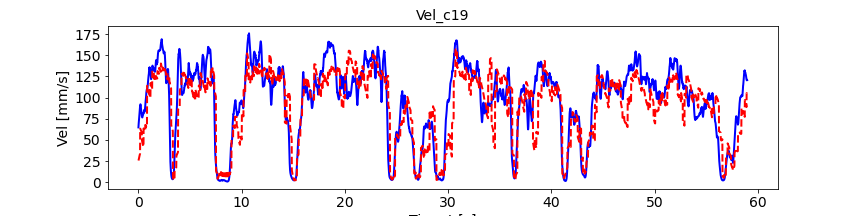

Values plotted in this chart, from the file beside it:
, pred_vel, pred_vel_x, pred_vel_y, label_vel, label_vel_x, label_vel_y
0, 25.67, -4.465, -10.58, 64.82, -14.33, -61.74
1, 25.89, -4.39, -10.96, 67.19, -14.01, -64.36
2, 26.26, -4.42, -11.23, 68.73, -13.39, -66.16
3, 26.67, -4.426, -11.43, 69.48, -12.46, -67.19
4, 27.09, -4.43, -11.67, 70.49, -11.5, -68.45
5, 27.5, -4.436, -11.89, 71.78, -10.49, -69.97
6, 27.94, -4.452, -12.17, 73.4, -9.399, -71.81
7, 28.4, -4.462, -12.45, 74.66, -8.266, -73.27
8, 29.05, -4.561, -12.66, 75.6, -7.058, -74.39
9, 29.56, -4.607, -12.94, 77.08, -6.039, -76.01
10, 30.04, -4.641, -13.19, 79.14, -5.176, -78.18
11, 30.48, -4.655, -13.47, 80.76, -4.496, -79.88
12, 30.95, -4.665, -13.75, 81.98, -3.976, -81.15
13, 31.4, -4.676, -14, 82.84, -3.602, -82.04
14, 31.87, -4.698, -14.24, 84.22, -3.436, -83.42
15, 32.36, -4.715, -14.5, 86.16, -3.473, -85.35
16, 32.82, -4.69, -14.78, 87.52, -3.813, -86.68
17, 33.21, -4.704, -15.01, 88.33, -4.467, -87.44
18, 33.56, -4.733, -15.21, 88.63, -5.455, -87.66
19, 33.88, -4.767, -15.38, 89.28, -6.656, -88.21
20, 63.38, -11.9, -55.48, 90.32, -8.107, -89.11
21, 63.23, -11.88, -55.37, 91.17, -9.655, -89.8
22, 63.04, -11.73, -55.16, 91.86, -11.34, -90.29
23, 62.81, -11.64, -55.07, 92.12, -12.98, -90.33
24, 62.55, -11.54, -55, 91.95, -14.6, -89.91
25, 62.31, -11.44, -54.97, 91.36, -16.26, -89.02
26, 62.04, -11.32, -54.93, 90.59, -17.79, -87.96
27, 61.77, -11.2, -54.85, 89.63, -19.24, -86.7
28, 61.36, -10.98, -54.84, 88.61, -20.52, -85.39
29, 61.07, -10.79, -54.68, 87.5, -21.67, -84
30, 60.8, -10.66, -54.61, 86.28, -22.72, -82.49
31, 60.64, -10.58, -54.52, 85.13, -23.52, -81.12
32, 60.46, -10.46, -54.44, 84.02, -24.1, -79.85
33, 60.32, -10.34, -54.36, 82.97, -24.53, -78.67
34, 60.1, -10.19, -54.17, 81.96, -24.83, -77.56
35, 59.9, -10.03, -53.9, 81.09, -24.94, -76.66
36, 59.68, -9.946, -53.6, 80.34, -24.87, -75.93
37, 59.54, -9.819, -53.36, 79.68, -24.62, -75.36
38, 59.42, -9.677, -53.1, 79.01, -24.39, -74.77
39, 59.31, -9.524, -52.84, 78.32, -24.17, -74.13
40, 49.63, -16.62, -28.07, 77.75, -24.13, -73.55
41, 49.3, -16.63, -27.64, 77.29, -24.28, -73.03
42, 48.88, -16.55, -27.26, 76.92, -24.62, -72.54
43, 48.44, -16.52, -26.85, 76.69, -25.18, -72.11
44, 48, -16.49, -26.45, 76.59, -25.96, -71.74
45, 47.52, -16.44, -26, 76.57, -26.73, -71.45
46, 47.09, -16.39, -25.56, 76.64, -27.49, -71.26
47, 46.66, -16.32, -25.11, 77.05, -28.31, -71.4
48, 46.05, -16.17, -24.59, 77.83, -29.22, -71.9
49, 45.56, -16.06, -24.07, 78.99, -30.24, -72.76
50, 45.07, -15.99, -23.59, 79.58, -30.88, -73.14
51, 44.61, -15.9, -23.12, 79.59, -31.18, -73.05
52, 44.13, -15.81, -22.64, 79.84, -31.53, -73.19
53, 43.63, -15.68, -22.16, 80.32, -31.93, -73.55
54, 43.22, -15.56, -21.75, 81.05, -32.41, -74.15
55, 42.84, -15.41, -21.29, 81.17, -32.51, -74.24
56, 42.59, -15.13, -21.1, 80.68, -32.22, -73.85
57, 42.29, -14.99, -20.8, 80.69, -32.09, -73.93
58, 42.09, -14.89, -20.53, 81.2, -32.11, -74.48
59, 41.96, -14.77, -20.35, 81.53, -32, -74.88
... 7,008 more rows
